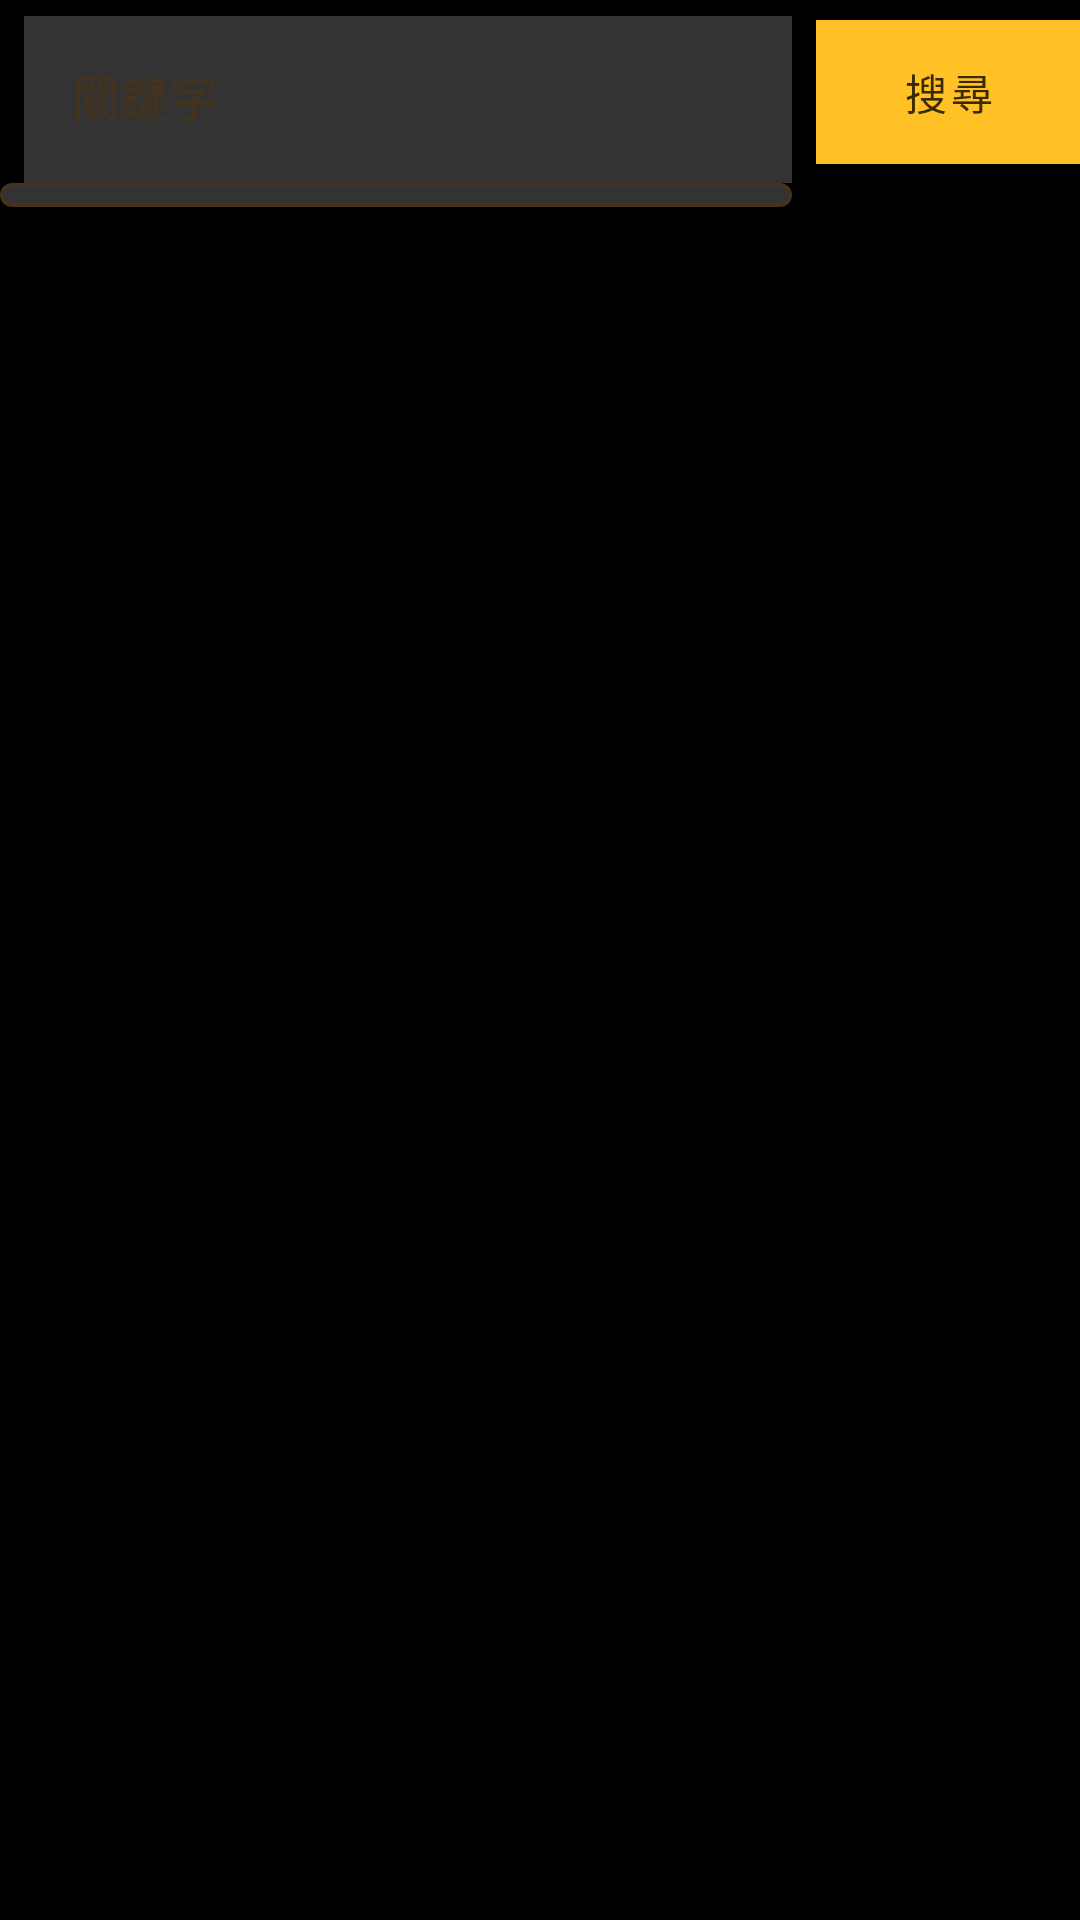

Layout XML and referenced resources for this Android screen:
<!-- AndroidManifest.xml: application theme Theme.HzPodcast -->
<!-- res/layout/fragment_home.xml -->
<?xml version="1.0" encoding="utf-8"?>
<androidx.constraintlayout.widget.ConstraintLayout
    xmlns:android="http://schemas.android.com/apk/res/android"
    xmlns:app="http://schemas.android.com/apk/res-auto"
    xmlns:tools="http://schemas.android.com/tools"
    android:layout_width="match_parent"
    android:layout_height="match_parent"
    android:id="@+id/rootLayout"
    android:background="@color/black"
    tools:context=".ui.home.HomeFragment">

    <com.google.android.material.textfield.TextInputLayout
        android:id="@+id/KeywordLayout"
        android:layout_width="0dp"
        android:layout_height="wrap_content"
        android:hint="@string/keyword"
        android:textColorHint="@color/dark_gray"
        android:layout_marginStart="8dp"
        android:layout_marginEnd="8dp"
        app:hintTextColor="@color/dark_gray"
        style="@style/Widget.MaterialComponents.TextInputLayout.OutlinedBox"
        app:layout_constraintWidth_max="488dp"
        app:layout_constraintStart_toStartOf="parent"
        app:layout_constraintEnd_toStartOf="@+id/searchButton"
        app:layout_constraintTop_toTopOf="parent">

        <com.google.android.material.textfield.TextInputEditText
            android:id="@+id/keywordEdit"
            android:layout_width="match_parent"
            android:layout_height="wrap_content"
            android:inputType="text"
            android:background="#333333"
            android:textColor="#FFC125"
            android:maxLength="10"/>

    </com.google.android.material.textfield.TextInputLayout>

    <com.google.android.material.button.MaterialButton
        android:id="@+id/searchButton"
        android:layout_width="wrap_content"
        android:layout_height="wrap_content"
        android:text="@string/Search"
        android:textColor="#3A2A00"
        android:background="#FFC125"
        app:layout_constraintStart_toEndOf="@id/KeywordLayout"
        app:layout_constraintEnd_toEndOf="parent"
        app:layout_constraintTop_toTopOf="parent"
        app:layout_constraintBottom_toBottomOf="@id/KeywordLayout"/>

    <ProgressBar
        android:id="@+id/progress_bar"
        android:layout_width="48dp"
        android:layout_height="48dp"
        android:layout_gravity="center"
        android:visibility="invisible"
        app:layout_constraintTop_toBottomOf="@id/searchButton"
        app:layout_constraintEnd_toEndOf="parent" />

    <TextView
        android:id="@+id/result_text"
        android:layout_width="match_parent"
        android:layout_height="wrap_content"
        android:textColor="@color/white"
        app:layout_constraintStart_toStartOf="parent"
        app:layout_constraintEnd_toEndOf="parent"
        app:layout_constraintTop_toBottomOf="@id/KeywordLayout" />
    
    <androidx.recyclerview.widget.RecyclerView
        android:id="@+id/recyclerView"
        android:layout_width="0dp"
        android:layout_height="0dp"
        android:scrollbars="vertical"
        app:layout_constraintStart_toStartOf="parent"
        app:layout_constraintEnd_toEndOf="parent"
        app:layout_constraintTop_toBottomOf="@id/result_text"
        app:layout_constraintBottom_toBottomOf="parent">
    </androidx.recyclerview.widget.RecyclerView>

    <androidx.recyclerview.widget.RecyclerView
        android:id="@+id/recycle_keyword"
        android:layout_width="0dp"
        android:layout_height="wrap_content"
        android:scrollbars="vertical"
        android:visibility="visible"
        android:background="@drawable/bg_keyword_recycler"
        app:layout_constraintStart_toStartOf="parent"
        app:layout_constraintEnd_toEndOf="@id/KeywordLayout"
        app:layout_constraintTop_toBottomOf="@id/KeywordLayout">
    </androidx.recyclerview.widget.RecyclerView>

</androidx.constraintlayout.widget.ConstraintLayout>
<!-- resources referenced by this layout -->
<resources>
  <color name="black">#FF000000</color>
  <color name="dark_gray">#FF47331B</color>
  <color name="white">#FFFFFFFA</color>
  <!-- drawable bg_keyword_recycler (drawable) -->
  <?xml version="1.0" encoding="utf-8"?>
  <shape xmlns:android="http://schemas.android.com/apk/res/android"
      android:shape="rectangle">
  
      <solid android:color="#333333" />
  
      <stroke
          android:width="1dp"
          android:color="@color/dark_gray" />
  
      <corners android:radius="4dp" />
  
      <padding
          android:left="4dp"
          android:top="4dp"
          android:right="4dp"
          android:bottom="4dp" />
  
  </shape>
  <string name="Search">搜尋</string>
  <string name="keyword">關鍵字</string>
  <style name="Theme.HzPodcast" parent="Theme.MaterialComponents.DayNight.NoActionBar">
          
          
          
          <item name="colorPrimaryDark">@color/my_actionbar_color</item>
          
          <item name="colorPrimary">@color/purple_700</item>
          <item name="colorPrimaryVariant">@color/purple_700</item>
          <item name="colorOnPrimary">@color/white</item>
          
          <item name="colorSecondary">@color/teal_200</item>
          <item name="colorSecondaryVariant">@color/teal_700</item>
          <item name="colorOnSecondary">@color/black</item>
          
          <item name="android:statusBarColor">?attr/colorPrimaryVariant</item>
          
          <item name="android:actionMenuTextAppearance">@style/MenuTextStyle</item>
      </style>
  <color name="my_actionbar_color">#FF3F3F0F</color>
  <color name="purple_700">#FFC125</color>
  <color name="teal_200">#EEAE00</color>
  <color name="teal_700">#ADAE20</color>
  <style name="MenuTextStyle">
          <item name="android:textColor">@android:color/holo_red_dark</item>
          <item name="android:textSize">30sp</item>
      </style>
</resources>
